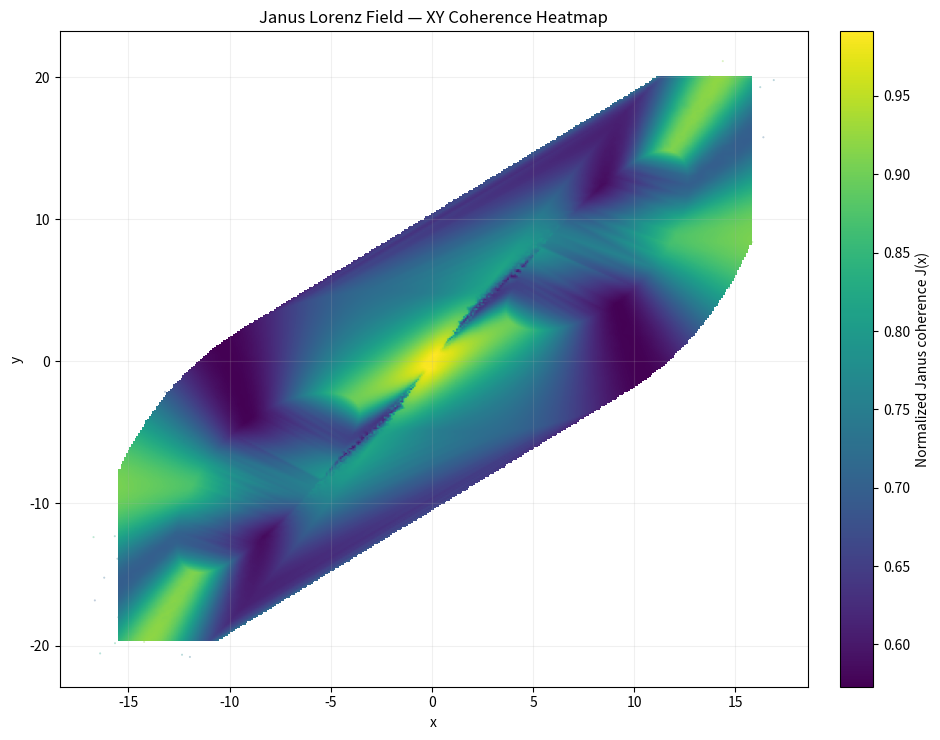
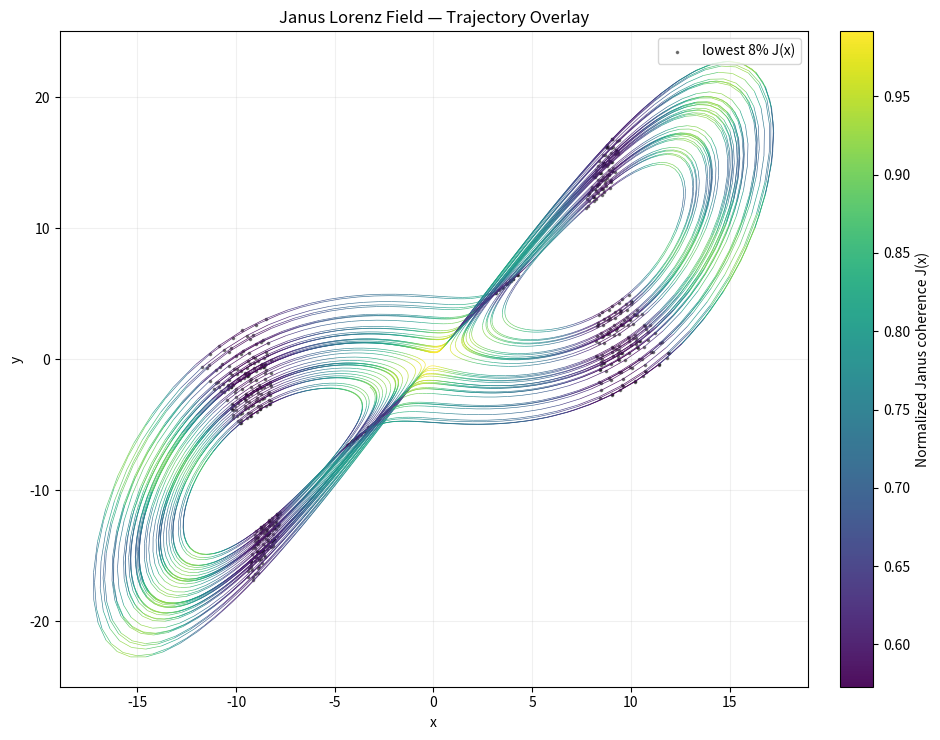
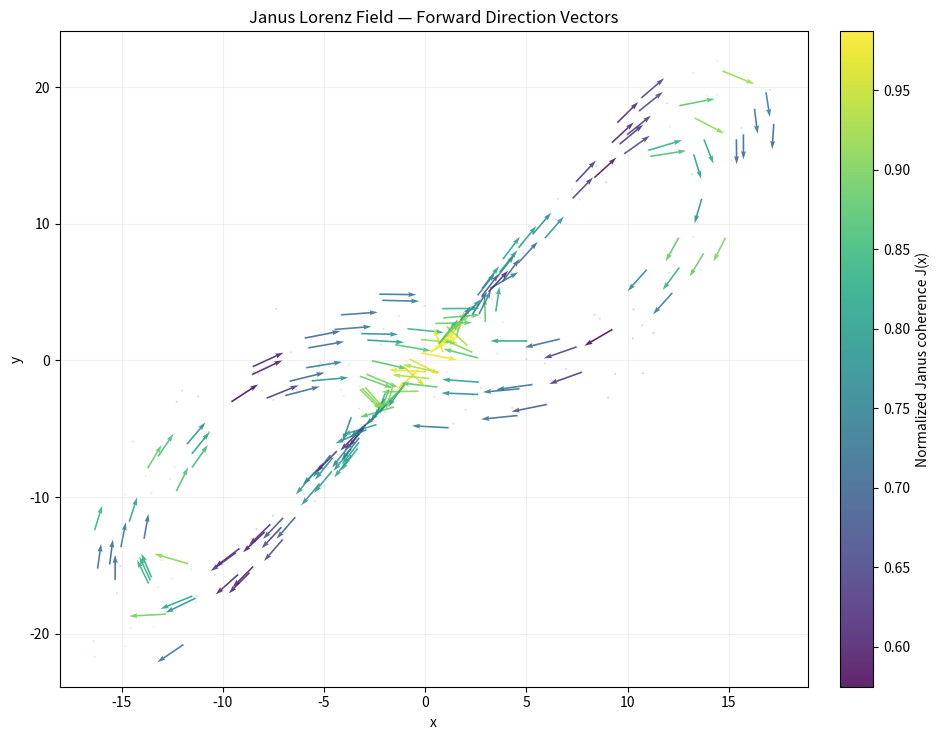

Generate these figures, in order, with matplotlib:
#!/usr/bin/env python3
"""
JANUS_OPERATOR / Experiment 01
Janus Lorenz Field

Exploratory directional coherence analysis for the Lorenz system.

Pipeline:
    Lorenz trajectory
    -> forward and backward finite-difference vectors
    -> local Janus overlap
    -> normalized Janus coherence intensity
    -> visual diagnostics

This script is computational and diagnostic. It does not claim a new physical
law or a finalized mathematical theory.

Outputs:
    outputs/janus_lorenz_heatmap.png
    outputs/janus_lorenz_overlay.png
    outputs/janus_lorenz_vectorfield.png
"""

from __future__ import annotations

from dataclasses import dataclass
from pathlib import Path
from typing import Tuple

import numpy as np
import matplotlib.pyplot as plt
from matplotlib.collections import LineCollection
from scipy.integrate import solve_ivp
from scipy.interpolate import griddata


Array = np.ndarray


@dataclass(frozen=True)
class LorenzConfig:
    """Numerical configuration for the Lorenz experiment."""

    sigma: float = 10.0
    rho: float = 28.0
    beta: float = 8.0 / 3.0
    t_min: float = 0.0
    t_max: float = 80.0
    dt: float = 0.01
    initial_state: Tuple[float, float, float] = (1.0, 1.0, 1.0)
    transient_fraction: float = 0.15
    epsilon: float = 1.0e-8
    random_seed: int = 7


@dataclass(frozen=True)
class OutputConfig:
    """Output paths and plotting configuration."""

    output_dir: Path = Path("outputs")
    dpi: int = 220
    grid_size: int = 360
    vector_stride: int = 40
    max_vector_points: int = 1800


@dataclass(frozen=True)
class JanusResult:
    """Computed trajectory and Janus coherence fields."""

    t: Array
    states: Array
    forward: Array
    backward: Array
    janus_overlap: Array
    janus_intensity: Array


def lorenz_rhs(_: float, state: Array, cfg: LorenzConfig) -> Array:
    """Lorenz system right-hand side."""
    x, y, z = state
    dx = cfg.sigma * (y - x)
    dy = x * (cfg.rho - z) - y
    dz = x * y - cfg.beta * z
    return np.array([dx, dy, dz], dtype=float)


def simulate_lorenz(cfg: LorenzConfig) -> Tuple[Array, Array]:
    """Integrate the Lorenz system and remove an initial transient."""
    np.random.seed(cfg.random_seed)

    t_eval = np.arange(cfg.t_min, cfg.t_max + cfg.dt, cfg.dt)
    solution = solve_ivp(
        fun=lambda t, y: lorenz_rhs(t, y, cfg),
        t_span=(cfg.t_min, cfg.t_max),
        y0=np.array(cfg.initial_state, dtype=float),
        t_eval=t_eval,
        method="DOP853",
        rtol=1.0e-10,
        atol=1.0e-12,
    )

    if not solution.success:
        raise RuntimeError(f"Lorenz integration failed: {solution.message}")

    states = solution.y.T
    t = solution.t

    start = int(len(t) * cfg.transient_fraction)
    return t[start:], states[start:]


def compute_janus_fields(t: Array, states: Array, cfg: LorenzConfig) -> JanusResult:
    """
    Compute forward/backward finite-difference vectors and normalized Janus
    coherence intensity.

    The Janus overlap is implemented as component-wise multiplication:
        J_op(x) = F_forward(x) * F_backward(x)

    The normalized intensity is:
        J(x) = ||J_op(x)|| / (||F_forward|| ||F_backward|| + epsilon)
    """
    if states.ndim != 2 or states.shape[1] != 3:
        raise ValueError("states must have shape (n_samples, 3)")
    if len(t) != len(states):
        raise ValueError("t and states must have the same length")
    if len(states) < 3:
        raise ValueError("at least three trajectory samples are required")

    dt_forward = (t[2:] - t[1:-1])[:, None]
    dt_backward = (t[1:-1] - t[:-2])[:, None]

    centered_t = t[1:-1]
    centered_states = states[1:-1]

    forward = (states[2:] - states[1:-1]) / dt_forward
    backward = (states[1:-1] - states[:-2]) / dt_backward

    janus_overlap = forward * backward
    numerator = np.linalg.norm(janus_overlap, axis=1)
    denominator = (
        np.linalg.norm(forward, axis=1)
        * np.linalg.norm(backward, axis=1)
        + cfg.epsilon
    )
    janus_intensity = numerator / denominator

    return JanusResult(
        t=centered_t,
        states=centered_states,
        forward=forward,
        backward=backward,
        janus_overlap=janus_overlap,
        janus_intensity=janus_intensity,
    )


def normalized(values: Array) -> Array:
    """Normalize values to [0, 1] for plotting."""
    v_min = np.nanmin(values)
    v_max = np.nanmax(values)
    scale = v_max - v_min
    if scale <= 0 or not np.isfinite(scale):
        return np.zeros_like(values)
    return (values - v_min) / scale


def make_colored_line_xy(states: Array, values: Array) -> LineCollection:
    """Build an XY trajectory line colored by scalar values."""
    xy = states[:, :2]
    points = xy.reshape(-1, 1, 2)
    segments = np.concatenate([points[:-1], points[1:]], axis=1)

    line = LineCollection(segments, cmap="viridis", linewidth=0.45, alpha=0.95)
    line.set_array(values[:-1])
    return line


def plot_janus_heatmap(result: JanusResult, out_path: Path, cfg: OutputConfig) -> None:
    """Save an interpolated XY heatmap of Janus coherence intensity."""
    x = result.states[:, 0]
    y = result.states[:, 1]
    j = result.janus_intensity

    xi = np.linspace(np.percentile(x, 1), np.percentile(x, 99), cfg.grid_size)
    yi = np.linspace(np.percentile(y, 1), np.percentile(y, 99), cfg.grid_size)
    grid_x, grid_y = np.meshgrid(xi, yi)

    grid_j = griddata(
        points=np.column_stack([x, y]),
        values=j,
        xi=(grid_x, grid_y),
        method="linear",
    )

    fig, ax = plt.subplots(figsize=(9.5, 7.5))
    image = ax.imshow(
        grid_j,
        extent=(xi.min(), xi.max(), yi.min(), yi.max()),
        origin="lower",
        aspect="auto",
        cmap="viridis",
    )
    ax.scatter(x[::15], y[::15], c=j[::15], s=0.2, cmap="viridis", alpha=0.35)

    cbar = fig.colorbar(image, ax=ax, fraction=0.045, pad=0.04)
    cbar.set_label("Normalized Janus coherence J(x)")

    ax.set_title("Janus Lorenz Field — XY Coherence Heatmap")
    ax.set_xlabel("x")
    ax.set_ylabel("y")
    ax.grid(alpha=0.18)

    fig.tight_layout()
    fig.savefig(out_path, dpi=cfg.dpi)
    plt.close(fig)


def plot_janus_overlay(result: JanusResult, out_path: Path, cfg: OutputConfig) -> None:
    """Save XY trajectory colored by Janus intensity."""
    fig, ax = plt.subplots(figsize=(9.5, 7.5))

    line = make_colored_line_xy(result.states, result.janus_intensity)
    ax.add_collection(line)
    ax.autoscale()

    low_threshold = np.quantile(result.janus_intensity, 0.08)
    low_mask = result.janus_intensity <= low_threshold
    ax.scatter(
        result.states[low_mask, 0],
        result.states[low_mask, 1],
        s=2.5,
        c="black",
        alpha=0.45,
        label="lowest 8% J(x)",
    )

    cbar = fig.colorbar(line, ax=ax, fraction=0.045, pad=0.04)
    cbar.set_label("Normalized Janus coherence J(x)")

    ax.set_title("Janus Lorenz Field — Trajectory Overlay")
    ax.set_xlabel("x")
    ax.set_ylabel("y")
    ax.legend(loc="upper right", frameon=True)
    ax.grid(alpha=0.18)

    fig.tight_layout()
    fig.savefig(out_path, dpi=cfg.dpi)
    plt.close(fig)


def plot_janus_vectorfield(result: JanusResult, out_path: Path, cfg: OutputConfig) -> None:
    """Save a sparse XY vector-field view with Janus coloring."""
    n = len(result.states)
    stride = max(cfg.vector_stride, n // cfg.max_vector_points)
    idx = np.arange(0, n, stride)

    x = result.states[idx, 0]
    y = result.states[idx, 1]
    u = result.forward[idx, 0]
    v = result.forward[idx, 1]
    j = result.janus_intensity[idx]

    speed = np.sqrt(u**2 + v**2)
    speed = np.where(speed == 0, 1.0, speed)
    u_norm = u / speed
    v_norm = v / speed

    fig, ax = plt.subplots(figsize=(9.5, 7.5))
    q = ax.quiver(
        x,
        y,
        u_norm,
        v_norm,
        j,
        cmap="viridis",
        angles="xy",
        scale_units="xy",
        scale=0.55,
        width=0.0022,
        alpha=0.85,
    )

    ax.scatter(
        result.states[::20, 0],
        result.states[::20, 1],
        s=0.15,
        c=normalized(result.janus_intensity[::20]),
        cmap="viridis",
        alpha=0.25,
    )

    cbar = fig.colorbar(q, ax=ax, fraction=0.045, pad=0.04)
    cbar.set_label("Normalized Janus coherence J(x)")

    ax.set_title("Janus Lorenz Field — Forward Direction Vectors")
    ax.set_xlabel("x")
    ax.set_ylabel("y")
    ax.grid(alpha=0.18)

    fig.tight_layout()
    fig.savefig(out_path, dpi=cfg.dpi)
    plt.close(fig)


def print_summary(result: JanusResult) -> None:
    """Print concise numerical diagnostics."""
    j = result.janus_intensity
    print("JANUS Lorenz experiment complete")
    print(f"samples: {len(j)}")
    print(f"J min:   {np.min(j):.6f}")
    print(f"J mean:  {np.mean(j):.6f}")
    print(f"J max:   {np.max(j):.6f}")
    print(f"J q05:   {np.quantile(j, 0.05):.6f}")
    print(f"J q50:   {np.quantile(j, 0.50):.6f}")
    print(f"J q95:   {np.quantile(j, 0.95):.6f}")


def run_experiment() -> None:
    """Run the full Janus Lorenz experiment and save all outputs."""
    lorenz_cfg = LorenzConfig()
    output_cfg = OutputConfig()
    output_cfg.output_dir.mkdir(parents=True, exist_ok=True)

    t, states = simulate_lorenz(lorenz_cfg)
    result = compute_janus_fields(t, states, lorenz_cfg)

    plot_janus_heatmap(
        result,
        output_cfg.output_dir / "janus_lorenz_heatmap.png",
        output_cfg,
    )
    plot_janus_overlay(
        result,
        output_cfg.output_dir / "janus_lorenz_overlay.png",
        output_cfg,
    )
    plot_janus_vectorfield(
        result,
        output_cfg.output_dir / "janus_lorenz_vectorfield.png",
        output_cfg,
    )

    print_summary(result)
    print(f"outputs saved to: {output_cfg.output_dir.resolve()}")


if __name__ == "__main__":
    run_experiment()
